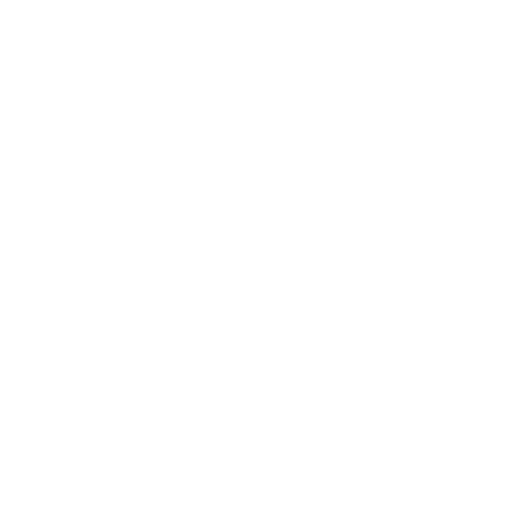
t = 0.00 s
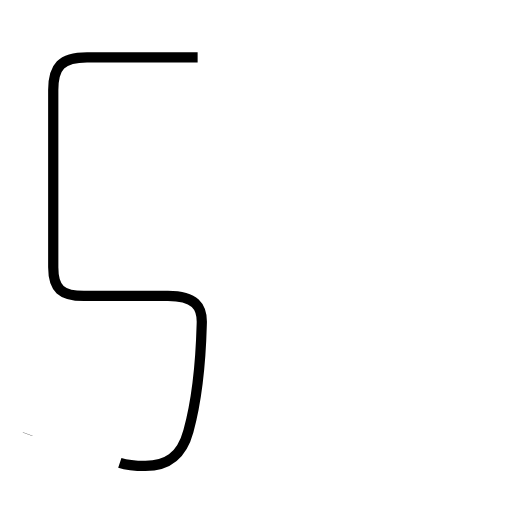
t = 2.12 s
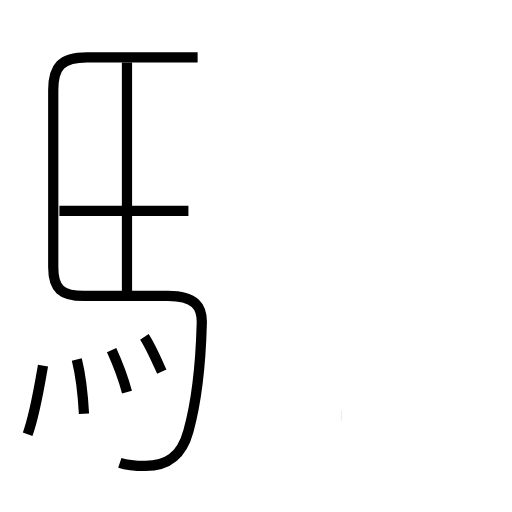
t = 3.79 s
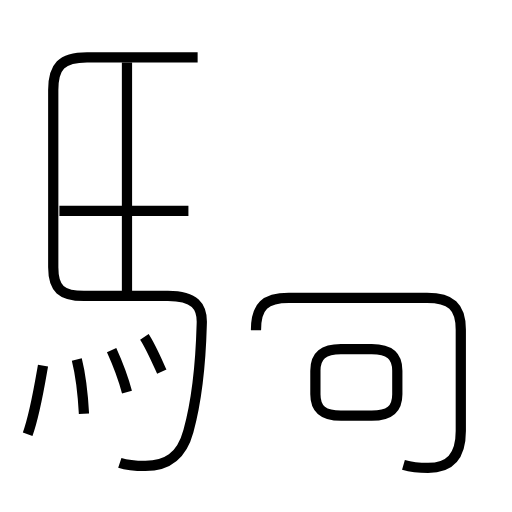
t = 5.82 s
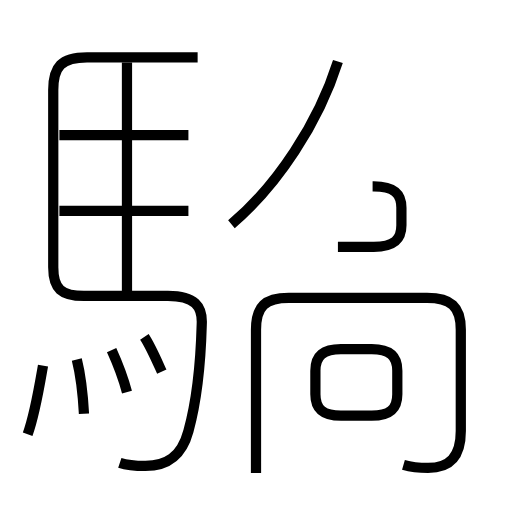
t = 7.59 s
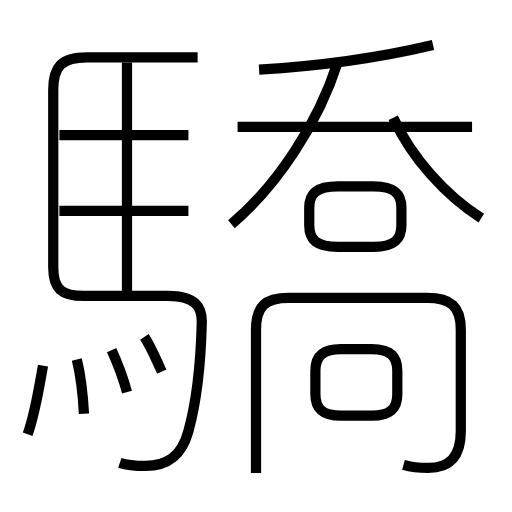
t = 9.58 s

The animated SVG that drew these frames (rendered in a browser with its animation timeline set to each time). Animation: 15 SMIL elements (animate=15); one cycle of 9.58 s.

<?xml version='1.0' encoding='utf-8'?>
<svg viewBox="0.0 -6.0 50.0 50.0" version="1.1" xmlns="http://www.w3.org/2000/svg"><rect x="-1000" y="-1000" width="2000" height="2000" stroke="white" fill="white" /><g style="fill:none;stroke:#000000;stroke-width:1"><path d="M 11.7 1.2 C 12.3 1.4 13.2 1.5 14.2 1.5 C 16.2 1.5 17.7 0.7 18.4 -1.9 C 19.2 -4.8 19.6 -8.6 19.7 -12.3 C 19.8 -14.1 19.0 -15.1 16.4 -15.1 L 8.2 -15.1 C 6.0 -15.1 5.2 -15.8 5.2 -17.9 L 5.2 -35.2 C 5.2 -37.5 6.0 -38.4 8.5 -38.4 L 19.3 -38.4 " transform="translate(0.0 38.0)" stroke-dasharray="70.5229876088466" stroke-dashoffset="70.5229876088466"><animate attributeName="stroke-dashoffset" from="70.5229876088466" to="0" dur="2.115689628265398s" begin="0s; anim_end.end" fill="freeze" id="anim0" /></path><path d="M 2.7 -1.6 C 3.4 -3.5 3.8 -6.0 4.2 -8.3 " transform="translate(0.0 38.0)" stroke-dasharray="6.874943271307636" stroke-dashoffset="6.874943271307636"><animate attributeName="stroke-dashoffset" from="6.874943271307636" to="0" dur="0.20624829813922907s" begin="anim0.end" fill="freeze" id="anim1" /></path><path d="M 8.2 -3.6 C 8.1 -5.4 7.8 -7.7 7.5 -8.9 " transform="translate(0.0 38.0)" stroke-dasharray="5.3518874143191795" stroke-dashoffset="5.3518874143191795"><animate attributeName="stroke-dashoffset" from="5.3518874143191795" to="0" dur="0.16055662242957539s" begin="anim1.end" fill="freeze" id="anim2" /></path><path d="M 12.4 -5.7 C 12.0 -7.2 11.4 -8.7 10.9 -9.8 " transform="translate(0.0 38.0)" stroke-dasharray="4.370538952674702" stroke-dashoffset="4.370538952674702"><animate attributeName="stroke-dashoffset" from="4.370538952674702" to="0" dur="0.13111616858024105s" begin="anim2.end" fill="freeze" id="anim3" /></path><path d="M 15.8 -7.7 C 15.3 -8.8 14.7 -10.2 14.1 -11.1 " transform="translate(0.0 38.0)" stroke-dasharray="3.8051786992693217" stroke-dashoffset="3.8051786992693217"><animate attributeName="stroke-dashoffset" from="3.8051786992693217" to="0" dur="0.11415536097807964s" begin="anim3.end" fill="freeze" id="anim4" /></path><path d="M 18.4 -23.4 L 5.8 -23.4 " transform="translate(0.0 38.0)" stroke-dasharray="12.599999999999998" stroke-dashoffset="12.599999999999998"><animate attributeName="stroke-dashoffset" from="12.599999999999998" to="0" dur="0.37799999999999995s" begin="anim4.end" fill="freeze" id="anim5" /></path><path d="M 12.4 -15.1 L 12.4 -37.9 " transform="translate(0.0 38.0)" stroke-dasharray="22.799999999999997" stroke-dashoffset="22.799999999999997"><animate attributeName="stroke-dashoffset" from="22.799999999999997" to="0" dur="0.6839999999999999s" begin="anim5.end" fill="freeze" id="anim6" /></path><path d="M 33.3 -3.4 L 36.3 -3.4 C 38.0 -3.4 38.8 -4.0 38.8 -5.5 L 38.8 -7.8 C 38.8 -9.3 38.0 -9.9 36.3 -9.9 L 33.3 -9.9 C 31.6 -9.9 30.8 -9.3 30.8 -7.8 L 30.8 -5.5 C 30.8 -4.0 31.6 -3.4 33.3 -3.4 Z " transform="translate(0.0 38.0)" stroke-dasharray="25.690400905966506" stroke-dashoffset="25.690400905966506"><animate attributeName="stroke-dashoffset" from="25.690400905966506" to="0" dur="0.7707120271789951s" begin="anim6.end" fill="freeze" id="anim7" /></path><path d="M 39.4 1.4 C 40.1 1.6 41.0 1.7 41.8 1.7 C 43.9 1.7 45.0 0.6 45.0 -1.9 L 45.0 -11.8 C 45.0 -14.1 44.0 -14.9 41.7 -14.9 L 28.2 -14.9 C 25.9 -14.9 25.0 -14.1 25.0 -11.8 L 25.0 2.2 " transform="translate(0.0 38.0)" stroke-dasharray="55.8523133715455" stroke-dashoffset="55.8523133715455"><animate attributeName="stroke-dashoffset" from="55.8523133715455" to="0" dur="1.6755694011463649s" begin="anim7.end" fill="freeze" id="anim8" /></path><path d="M 18.4 -30.8 L 5.8 -30.8 " transform="translate(0.0 38.0)" stroke-dasharray="12.599999999999998" stroke-dashoffset="12.599999999999998"><animate attributeName="stroke-dashoffset" from="12.599999999999998" to="0" dur="0.37799999999999995s" begin="anim8.end" fill="freeze" id="anim9" /></path><path d="M 22.6 -22.1 C 27.1 -25.9 31.1 -32.0 33.0 -38.0 " transform="translate(0.0 38.0)" stroke-dasharray="19.229455554354047" stroke-dashoffset="19.229455554354047"><animate attributeName="stroke-dashoffset" from="19.229455554354047" to="0" dur="0.5768836666306214s" begin="anim9.end" fill="freeze" id="anim10" /></path><path d="M 33.0 -19.9 L 36.5 -19.9 C 38.5 -19.9 39.2 -20.6 39.2 -22.0 L 39.2 -23.7 C 39.2 -25.1 38.5 -25.8 36.5 -25.8 L 33.0 -25.8 C 30.9 -25.8 30.2 -25.1 30.2 -23.7 L 30.2 -22.0 C 30.2 -20.6 30.9 -19.9 33.0 -19.9 Z " transform="translate(0.0 38.0)" stroke-dasharray="26.38623730207818" stroke-dashoffset="26.38623730207818"><animate attributeName="stroke-dashoffset" from="26.38623730207818" to="0" dur="0.7915871190623454s" begin="anim10.end" fill="freeze" id="anim11" /></path><path d="M 46.1 -31.6 L 23.2 -31.6 " transform="translate(0.0 38.0)" stroke-dasharray="22.900000000000002" stroke-dashoffset="22.900000000000002"><animate attributeName="stroke-dashoffset" from="22.900000000000002" to="0" dur="0.687s" begin="anim11.end" fill="freeze" id="anim12" /></path><path d="M 47.0 -22.7 C 43.5 -24.9 40.2 -28.6 38.4 -32.5 " transform="translate(0.0 38.0)" stroke-dasharray="13.20680706667516" stroke-dashoffset="13.20680706667516"><animate attributeName="stroke-dashoffset" from="13.20680706667516" to="0" dur="0.39620421200025474s" begin="anim12.end" fill="freeze" id="anim13" /></path><path d="M 25.3 -37.2 C 30.6 -37.5 36.8 -38.3 42.3 -39.6" transform="translate(0.0 38.0)" stroke-dasharray="17.189208498103987" stroke-dashoffset="17.189208498103987"><animate attributeName="stroke-dashoffset" from="17.189208498103987" to="0" dur="0.5156762549431196s" begin="anim13.end" fill="freeze" id="anim_end" /></path></g></svg>
